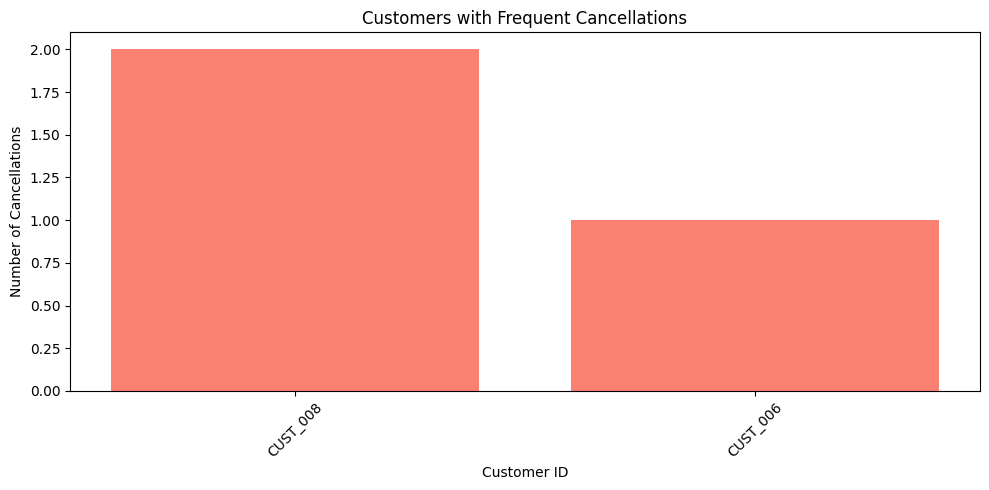

The file beside this chart, header and first rows:
customer_id, total_orders, cancellations, cancellation_rate
CUST_008, 5, 2, 0.4
CUST_006, 5, 1, 0.2
